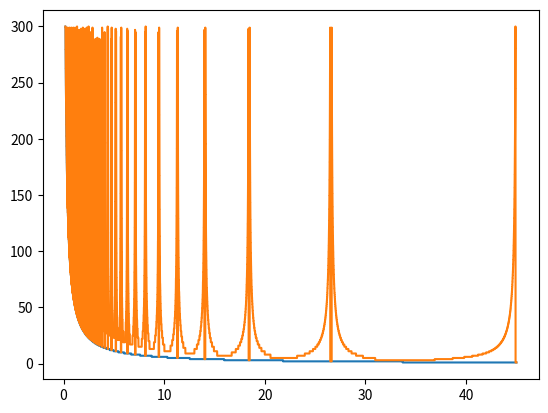

Here is the Python script that generated this plot:
import itertools
import numpy as np
import matplotlib.pyplot as plt


def distance(angle):
    y = np.tan(angle)
    stair = 1.0 / y
    stair_size = np.round(stair)
    gap = stair - stair_size
    secondary_stair_distance = stair_size * np.floor(1 / np.abs(gap)) + np.sign(gap)
    secondary_stair_size = stair_size + np.sign(gap)

    return (stair_size, secondary_stair_size), (stair_size, secondary_stair_distance)


if __name__ == "__main__":
    max_y = 300
    step_size = 0.0001
    start = np.rad2deg(np.arctan2(1, max_y))
    angles = np.arange(start, 45 + step_size, step_size)

    _, (stair_distance, secondary_stair_distance) = distance(np.deg2rad(angles))
    mask = secondary_stair_distance > max_y
    secondary_stair_distance[mask] = stair_distance[mask]

    fig = plt.figure("Stairs")
    ax = plt.axes()
    ax.plot(angles, stair_distance)
    ax.plot(angles, secondary_stair_distance)
    plt.show()
